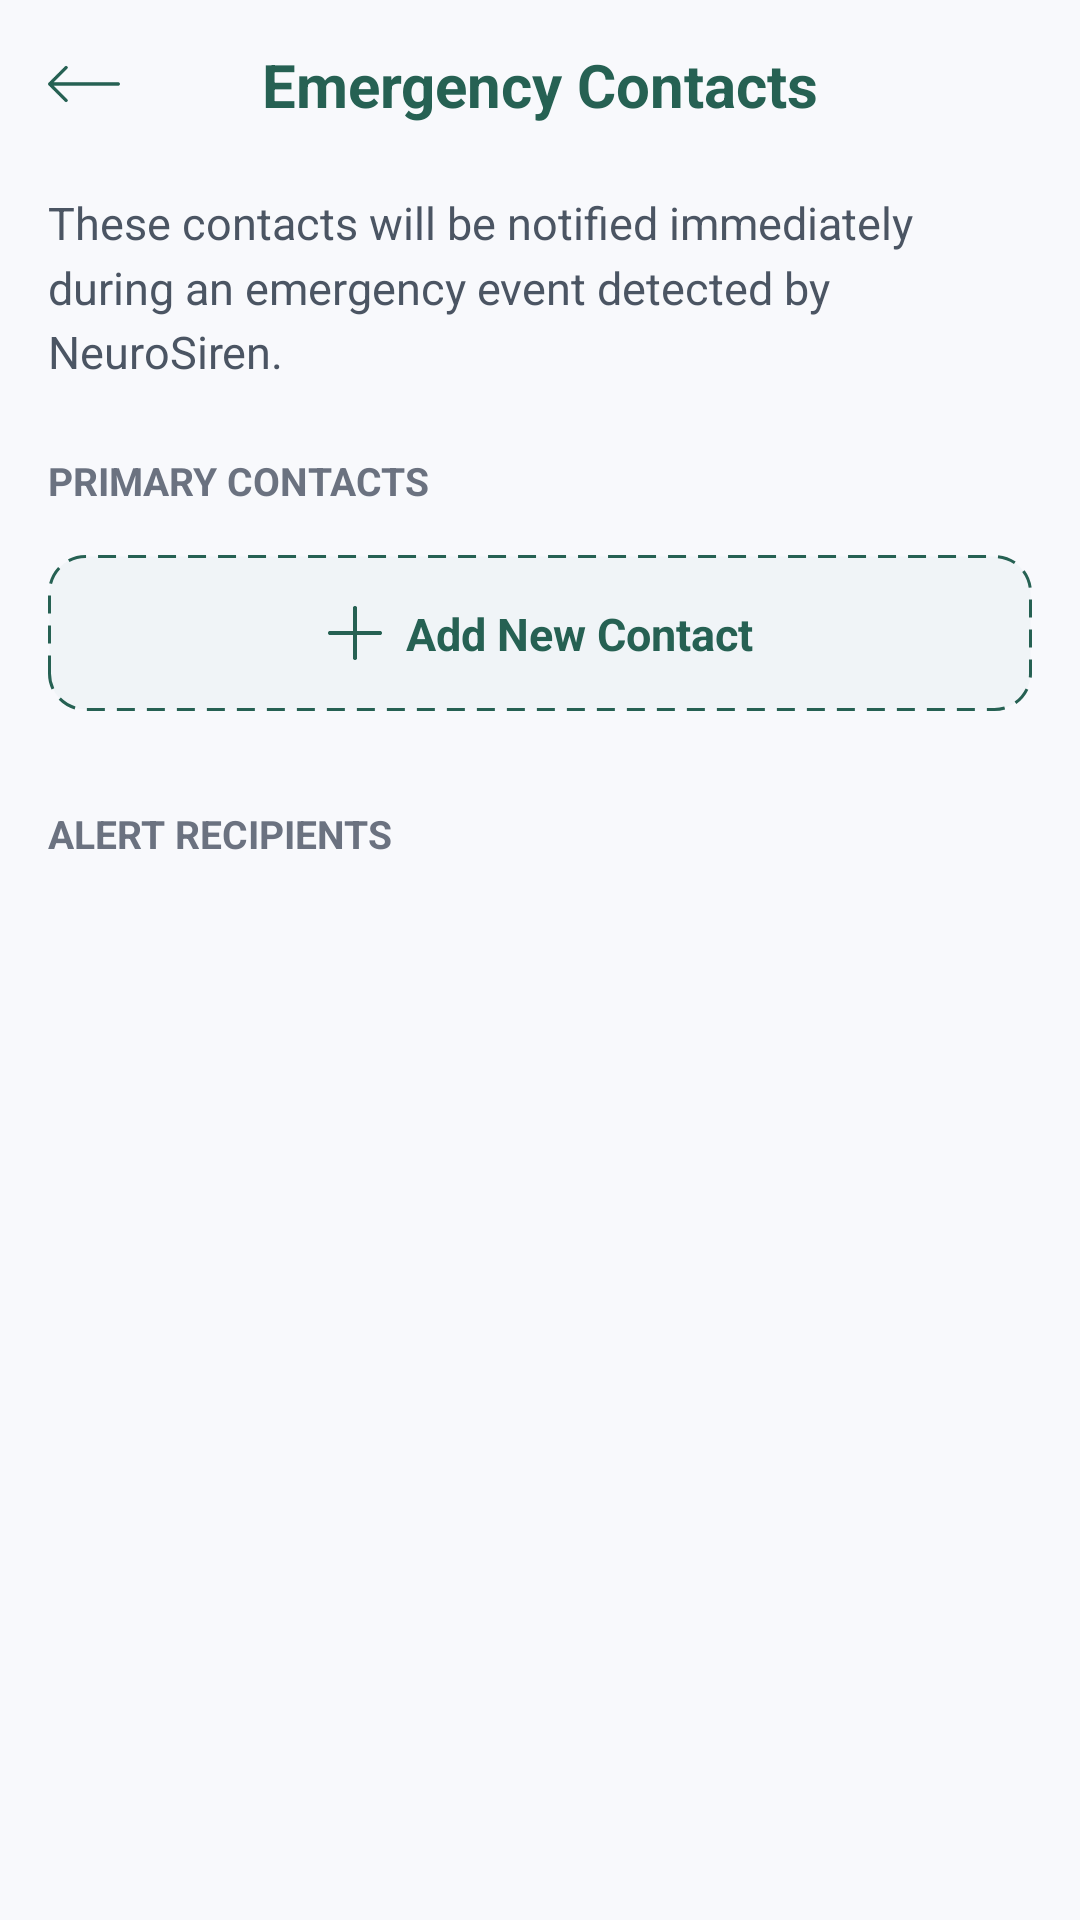

The Android layout XML behind this screen, and the referenced resources:
<!-- AndroidManifest.xml: application theme Theme.NueroSiren -->
<!-- res/layout/activity_contacts.xml -->
<?xml version="1.0" encoding="utf-8"?>
<androidx.constraintlayout.widget.ConstraintLayout
    xmlns:android="http://schemas.android.com/apk/res/android"
    xmlns:app="http://schemas.android.com/apk/res-auto"
    xmlns:tools="http://schemas.android.com/tools"
    android:layout_width="match_parent"
    android:layout_height="match_parent"
    android:background="#F8F9FC">

    <androidx.constraintlayout.widget.ConstraintLayout
        android:id="@+id/headerLayout"
        android:layout_width="match_parent"
        android:layout_height="56dp"
        android:background="#F8F9FC"
        android:paddingHorizontal="16dp"
        app:layout_constraintTop_toTopOf="parent"
        app:layout_constraintStart_toStartOf="parent"
        app:layout_constraintEnd_toEndOf="parent">

        <ImageView
            android:id="@+id/btnBack"
            android:layout_width="24dp"
            android:layout_height="24dp"
            android:src="@drawable/left_arrow"
            app:tint="#266153"
            app:layout_constraintStart_toStartOf="parent"
            app:layout_constraintTop_toTopOf="parent"
            app:layout_constraintBottom_toBottomOf="parent" />

        <TextView
            android:id="@+id/tvHeaderTitle"
            android:layout_width="wrap_content"
            android:layout_height="wrap_content"
            android:text="Emergency Contacts"
            android:textColor="#266153"
            android:textSize="20sp"
            android:textStyle="bold"
            app:layout_constraintStart_toStartOf="parent"
            app:layout_constraintEnd_toEndOf="parent"
            app:layout_constraintTop_toTopOf="parent"
            app:layout_constraintBottom_toBottomOf="parent" />
    </androidx.constraintlayout.widget.ConstraintLayout>

    <androidx.core.widget.NestedScrollView
        android:layout_width="match_parent"
        android:layout_height="0dp"
        android:clipToPadding="false"
        android:paddingHorizontal="16dp"
        app:layout_constraintTop_toBottomOf="@id/headerLayout"
        app:layout_constraintBottom_toBottomOf="parent"
        app:layout_constraintStart_toStartOf="parent"
        app:layout_constraintEnd_toEndOf="parent">

        <androidx.constraintlayout.widget.ConstraintLayout
            android:layout_width="match_parent"
            android:layout_height="wrap_content"
            android:paddingBottom="24dp">

            <TextView
                android:id="@+id/tvSubtitle"
                android:layout_width="match_parent"
                android:layout_height="wrap_content"
                android:text="These contacts will be notified immediately during an emergency event detected by NeuroSiren."
                android:textColor="#4B5563"
                android:textSize="15sp"
                android:lineSpacingMultiplier="1.2"
                android:layout_marginTop="8dp"
                app:layout_constraintTop_toTopOf="parent"
                app:layout_constraintStart_toStartOf="parent" />

            <TextView
                android:id="@+id/tvPrimaryContactsLabel"
                android:layout_width="match_parent"
                android:layout_height="wrap_content"
                android:text="PRIMARY CONTACTS"
                android:textColor="#6B7280"
                android:textSize="13sp"
                android:textStyle="bold"
                android:layout_marginTop="24dp"
                app:layout_constraintTop_toBottomOf="@id/tvSubtitle"
                app:layout_constraintStart_toStartOf="parent" />

            <androidx.recyclerview.widget.RecyclerView
                android:id="@+id/rvPrimaryContacts"
                android:layout_width="match_parent"
                android:layout_height="wrap_content"
                android:layout_marginTop="8dp"
                android:nestedScrollingEnabled="false"
                app:layoutManager="androidx.recyclerview.widget.LinearLayoutManager"
                app:layout_constraintTop_toBottomOf="@id/tvPrimaryContactsLabel"
                app:layout_constraintStart_toStartOf="parent"
                app:layout_constraintEnd_toEndOf="parent" />

            <androidx.constraintlayout.widget.ConstraintLayout
                android:id="@+id/btnAddNewContact"
                android:layout_width="match_parent"
                android:layout_height="52dp"
                android:layout_marginTop="8dp"
                android:background="@drawable/bg_dashed_add_button"
                app:layout_constraintTop_toBottomOf="@id/rvPrimaryContacts"
                app:layout_constraintStart_toStartOf="parent"
                app:layout_constraintEnd_toEndOf="parent">

                <LinearLayout
                    android:layout_width="wrap_content"
                    android:layout_height="wrap_content"
                    android:orientation="horizontal"
                    android:gravity="center"
                    app:layout_constraintTop_toTopOf="parent"
                    app:layout_constraintBottom_toBottomOf="parent"
                    app:layout_constraintStart_toStartOf="parent"
                    app:layout_constraintEnd_toEndOf="parent">

                </LinearLayout>

                <ImageView
                    android:id="@+id/ivAddIcon"
                    android:layout_width="18dp"
                    android:layout_height="18dp"
                    android:src="@drawable/add"
                    app:tint="#266153"
                    app:layout_constraintTop_toTopOf="parent"
                    app:layout_constraintBottom_toBottomOf="parent"
                    app:layout_constraintStart_toStartOf="parent"
                    app:layout_constraintEnd_toStartOf="@id/tvAddText"
                    app:layout_constraintHorizontal_chainStyle="packed" />

                <TextView
                    android:id="@+id/tvAddText"
                    android:layout_width="wrap_content"
                    android:layout_height="wrap_content"
                    android:text="Add New Contact"
                    android:textColor="#266153"
                    android:textSize="15sp"
                    android:textStyle="bold"
                    android:layout_marginStart="8dp"
                    app:layout_constraintTop_toTopOf="parent"
                    app:layout_constraintBottom_toBottomOf="parent"
                    app:layout_constraintStart_toEndOf="@id/ivAddIcon"
                    app:layout_constraintEnd_toEndOf="parent" />

            </androidx.constraintlayout.widget.ConstraintLayout>
            <TextView
                android:id="@+id/tvAlertRecipientsLabel"
                android:layout_width="match_parent"
                android:layout_height="wrap_content"
                android:text="ALERT RECIPIENTS"
                android:textColor="#6B7280"
                android:textSize="13sp"
                android:textStyle="bold"
                android:layout_marginTop="32dp"
                app:layout_constraintTop_toBottomOf="@id/btnAddNewContact"
                app:layout_constraintStart_toStartOf="parent" />

            <androidx.recyclerview.widget.RecyclerView
                android:id="@+id/rvAlertRecipientsCards"
                android:layout_width="match_parent"
                android:layout_height="wrap_content"
                android:layout_marginTop="8dp"
                android:nestedScrollingEnabled="false"
                app:layoutManager="androidx.recyclerview.widget.LinearLayoutManager"
                app:layout_constraintTop_toBottomOf="@id/tvAlertRecipientsLabel"
                app:layout_constraintStart_toStartOf="parent"
                app:layout_constraintEnd_toEndOf="parent"
                tools:listitem="@layout/item_alert_recipient_card" />

        </androidx.constraintlayout.widget.ConstraintLayout>
    </androidx.core.widget.NestedScrollView>

</androidx.constraintlayout.widget.ConstraintLayout>
<!-- res/layout/item_alert_recipient_card.xml (included above) -->
<?xml version="1.0" encoding="utf-8"?>
<androidx.constraintlayout.widget.ConstraintLayout
    xmlns:android="http://schemas.android.com/apk/res/android"
    xmlns:app="http://schemas.android.com/apk/res-auto"
    android:layout_width="match_parent"
    android:layout_height="wrap_content"
    android:layout_marginBottom="10dp">

    <androidx.cardview.widget.CardView
        android:layout_width="match_parent"
        android:layout_height="wrap_content"
        app:cardCornerRadius="12dp"
        app:cardBackgroundColor="#FFFFFF"
        app:cardElevation="2dp"
        app:layout_constraintTop_toTopOf="parent"
        app:layout_constraintBottom_toBottomOf="parent"
        app:layout_constraintStart_toStartOf="parent"
        app:layout_constraintEnd_toEndOf="parent">

        <androidx.constraintlayout.widget.ConstraintLayout
            android:layout_width="match_parent"
            android:layout_height="wrap_content"
            android:padding="16dp">

            <TextView
                android:id="@+id/tvRecipientCardTitle"
                android:layout_width="0dp"
                android:layout_height="wrap_content"
                android:text="Notify Care Team"
                android:textColor="#111827"
                android:textSize="16sp"
                android:textStyle="bold"
                android:layout_marginEnd="12dp"
                app:layout_constraintTop_toTopOf="parent"
                app:layout_constraintStart_toStartOf="parent"
                app:layout_constraintEnd_toStartOf="@id/switchCardToggle" />

            <TextView
                android:id="@+id/tvRecipientCardSubtitle"
                android:layout_width="0dp"
                android:layout_height="wrap_content"
                android:text="Alert specialists automatically"
                android:textColor="#4B5563"
                android:textSize="14sp"
                android:layout_marginTop="4dp"
                android:layout_marginEnd="12dp"
                app:layout_constraintTop_toBottomOf="@id/tvRecipientCardTitle"
                app:layout_constraintStart_toStartOf="@id/tvRecipientCardTitle"
                app:layout_constraintEnd_toStartOf="@id/switchCardToggle" />

            <com.google.android.material.switchmaterial.SwitchMaterial
                android:id="@+id/switchCardToggle"
                android:layout_width="wrap_content"
                android:layout_height="wrap_content"
                android:checked="true"
                app:thumbTint="#FFFFFF"
                app:trackTint="#266153"
                app:layout_constraintEnd_toEndOf="parent"
                app:layout_constraintTop_toTopOf="parent"
                app:layout_constraintBottom_toBottomOf="parent" />

        </androidx.constraintlayout.widget.ConstraintLayout>
    </androidx.cardview.widget.CardView>

</androidx.constraintlayout.widget.ConstraintLayout>
<!-- resources referenced by this layout -->
<resources>
  <!-- drawable add: png bitmap (drawable, 676 bytes) -->
  <!-- drawable bg_dashed_add_button (drawable) -->
  <?xml version="1.0" encoding="utf-8"?>
  <shape xmlns:android="http://schemas.android.com/apk/res/android" android:shape="rectangle">
      <solid android:color="#F0F4F7"/>
      <corners android:radius="12dp"/>
      <stroke android:width="1dp" android:color="#266153" android:dashWidth="6dp" android:dashGap="4dp" />
  </shape>
  <!-- drawable left_arrow: png bitmap (drawable, 536 bytes) -->
  <style name="Theme.NueroSiren" parent="Base.Theme.NueroSiren" />
  <style name="Base.Theme.NueroSiren" parent="Theme.Material3.DayNight.NoActionBar">
          
          
      </style>
</resources>
